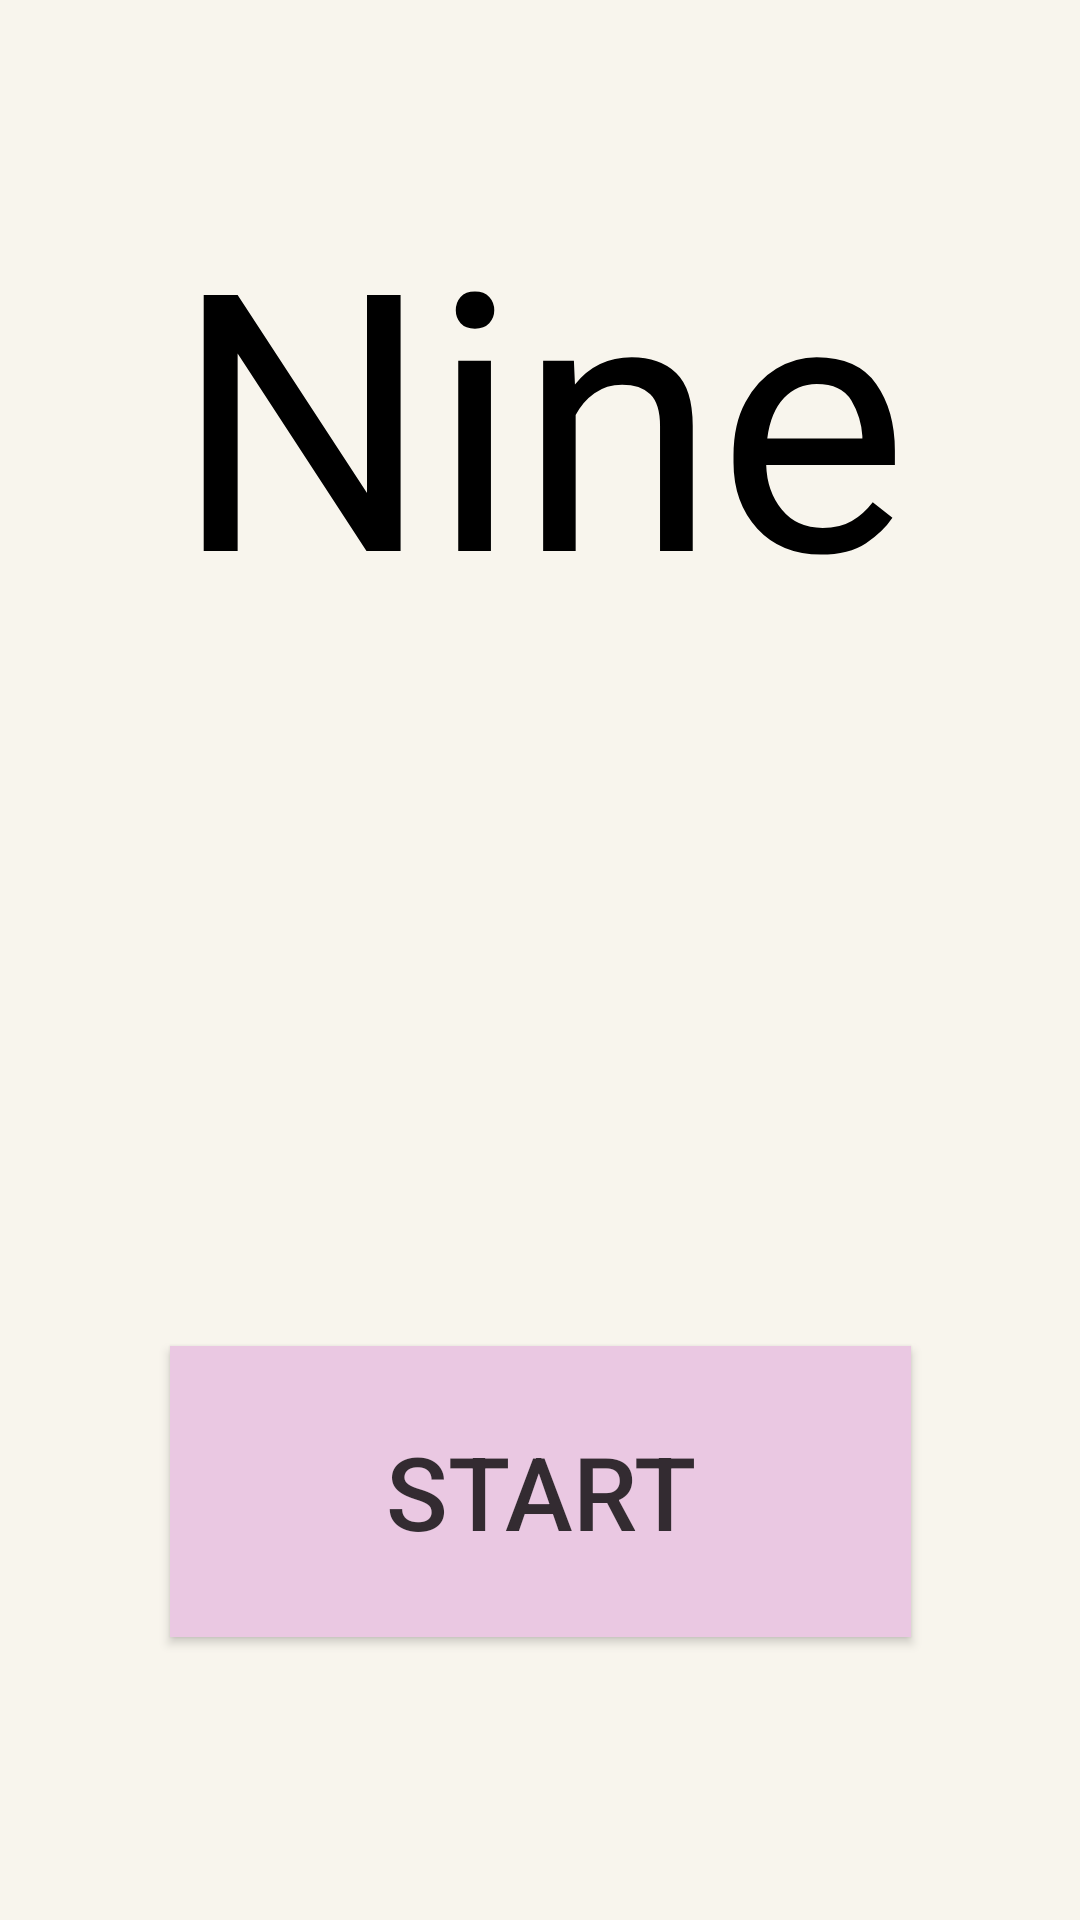

Produce the Android XML layout that renders to this screen, including the resource entries it uses.
<!-- AndroidManifest.xml: activity theme Theme.MaterialComponents.NoActionBar -->
<!-- res/layout/activity_main.xml -->
<?xml version="1.0" encoding="utf-8"?>
<androidx.constraintlayout.widget.ConstraintLayout xmlns:android="http://schemas.android.com/apk/res/android"
    xmlns:app="http://schemas.android.com/apk/res-auto"
    android:layout_width="match_parent"
    android:layout_height="match_parent"
    android:background="#f8f5ed"
    android:contextClickable="false">

    <Button
        android:id="@+id/button_start"
        android:layout_width="247dp"
        android:layout_height="97dp"
        android:background="#eac8e2"
        android:clickable="true"
        android:contextClickable="true"
        android:focusable="true"
        android:text="@string/button_start_eng"
        android:textColor="#C8000000"
        android:textSize="34sp"
        app:layout_constraintBottom_toBottomOf="parent"
        app:layout_constraintEnd_toEndOf="parent"
        app:layout_constraintHorizontal_bias="0.502"
        app:layout_constraintStart_toStartOf="parent"
        app:layout_constraintTop_toTopOf="parent"
        app:layout_constraintVertical_bias="0.826" />

    <TextView
        android:id="@+id/textView"
        android:layout_width="361dp"
        android:layout_height="203dp"
        android:layout_marginTop="60dp"
        android:layout_marginBottom="250dp"
        android:fontFamily="@font/artifika"
        android:text="@string/nine_title_eng"
        android:textAlignment="center"
        android:textColor="#000000"
        android:textSize="120sp"
        app:layout_constraintBottom_toTopOf="@+id/button_start"
        app:layout_constraintEnd_toEndOf="parent"
        app:layout_constraintHorizontal_bias="0.504"
        app:layout_constraintStart_toStartOf="parent"
        app:layout_constraintTop_toTopOf="parent"
        app:layout_constraintVertical_bias="0.052" />
</androidx.constraintlayout.widget.ConstraintLayout>
<!-- resources referenced by this layout -->
<resources>
  <string name="button_start_eng">Start</string>
  <string name="nine_title_eng">Nine</string>
  <style name="Theme.MaterialComponents.NoActionBar" parent="Base.Theme.MaterialComponents.NoActionBar" />
  <style name="Base.Theme.MaterialComponents.NoActionBar" parent="Theme.Material3.DayNight.NoActionBar">
          
          
      </style>
</resources>
